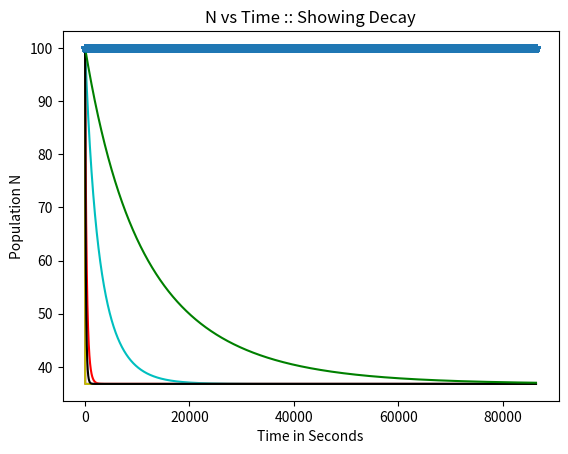

Here is the Python script that generated this plot:
# -*- coding: utf-8 -*-
"""
Created on Tue Oct 24 15:49:19 2017

@author: rober
"""
import numpy as np
import matplotlib.pyplot as plt
from scipy.integrate import odeint
nuclearData = {# Np cascade half life    branching ratio, energy (not needed)
   'Fr-221' : (       288, [('At-217', u"\u03B1",       1.000, 6.300)]),
   'At-217' : (     32e-3, [('Bi-213', u"\u03B1",       1.000, 7.000)]),
   'Bi-213' : (      2790, [('Po-213', u"\u03B2\u207B", 0.978, 1.423), ('Tl-209', u"\u03B1", 0.022, 5.870)]),
   'Po-213' : (   3.72e-6, [('Pb-209', u"\u03B1",       1.000, 8.536)]),
   'Tl-209' : (       132, [('Pb-209', u"\u03B2\u207B", 1.000, 3.990)]),
   'Pb-209' : (     11700, [('Bi-209', u"\u03B2\u207B", 1.000, 0.644)]),
   'Bi-209' : (5.9918E+26, [('Tl-205', u"\u03B1",       1.000, 3.137)]),
   'Tl-205' : (    np.inf, []),
  }
# Create a list with all the keys
caller = list(nuclearData.keys())
#Key Value
print(caller[2])
#Branch Ratio
print(nuclearData[str(caller[2])][1][1][2])
#HalfLife
print(nuclearData[str(caller[2])][0])
#Key Value
print(caller[4])
#Branch Ratio
print(nuclearData[str(caller[4])][1])
#HalfLife
print(nuclearData[str(caller[4])][0])

def equ(N,t,halflife,prevN = 0, minus = -1,prevDC = 0):
    decayConstant = (np.log(2))/halflife
    dNdT=minus*decayConstant*(N*np.exp(-decayConstant*t))+prevDC*(prevN*np.exp(-decayConstant*t))
    return dNdT
time = np.arange(0,24*60*60)
# Assume an intital value of 100 
populationN =[]
for i in caller:
    # No parent so only decay
    if (i == 'Fr-221'):
        populationN.append(odeint(equ,100,time,(nuclearData[str(i)][0],)))
    # No child so no deacy
    elif (i == 'Tl-205'):
        populationN.append(odeint(equ,100,time,(nuclearData[str(i)][0],)))
    # Parent and Child
    else:
        populationN.append(odeint(equ,100,time,(nuclearData[str(i)][0],)))        
    previous = i
plt.plot(time,populationN[0],'r')
plt.plot(time,populationN[2],'c')
plt.plot(time,populationN[3],'m')
plt.plot(time,populationN[3],'y')
plt.plot(time,populationN[4],'k')
plt.plot(time,populationN[5],'g')
plt.plot(time,populationN[6],'b')
plt.plot(time,populationN[7],'*')
plt.xlabel("Time in Seconds")
plt.ylabel("Population N")
plt.title("N vs Time :: Showing Decay")